Labelled photos from "augmented_dataset", an image-classification folder in NamanGandhi2005/Ultra-fruit-analyser. The possible labels are: apple stage 1, apple stage 2, apple stage 3, banana stage 1, banana stage 2, banana stage 3, banana stage 4, banana stage 5, banana stage 6, banana stage 7, banana stage 8, banana stage 9, mango stage 1, mango stage 2, mango stage 3, mango stage 4, orange stage 1, orange stage 2, orange stage 3, orange stage 4, orange stage 5.

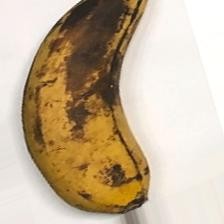
Label: banana stage 7

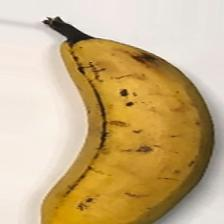
Label: banana stage 6

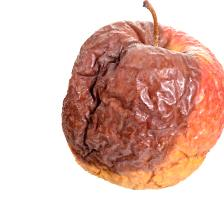
Label: apple stage 3

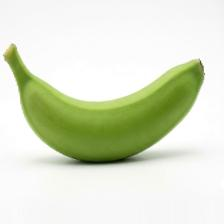
Label: banana stage 2

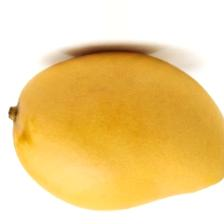
Label: mango stage 3

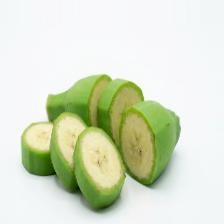
Label: banana stage 1
